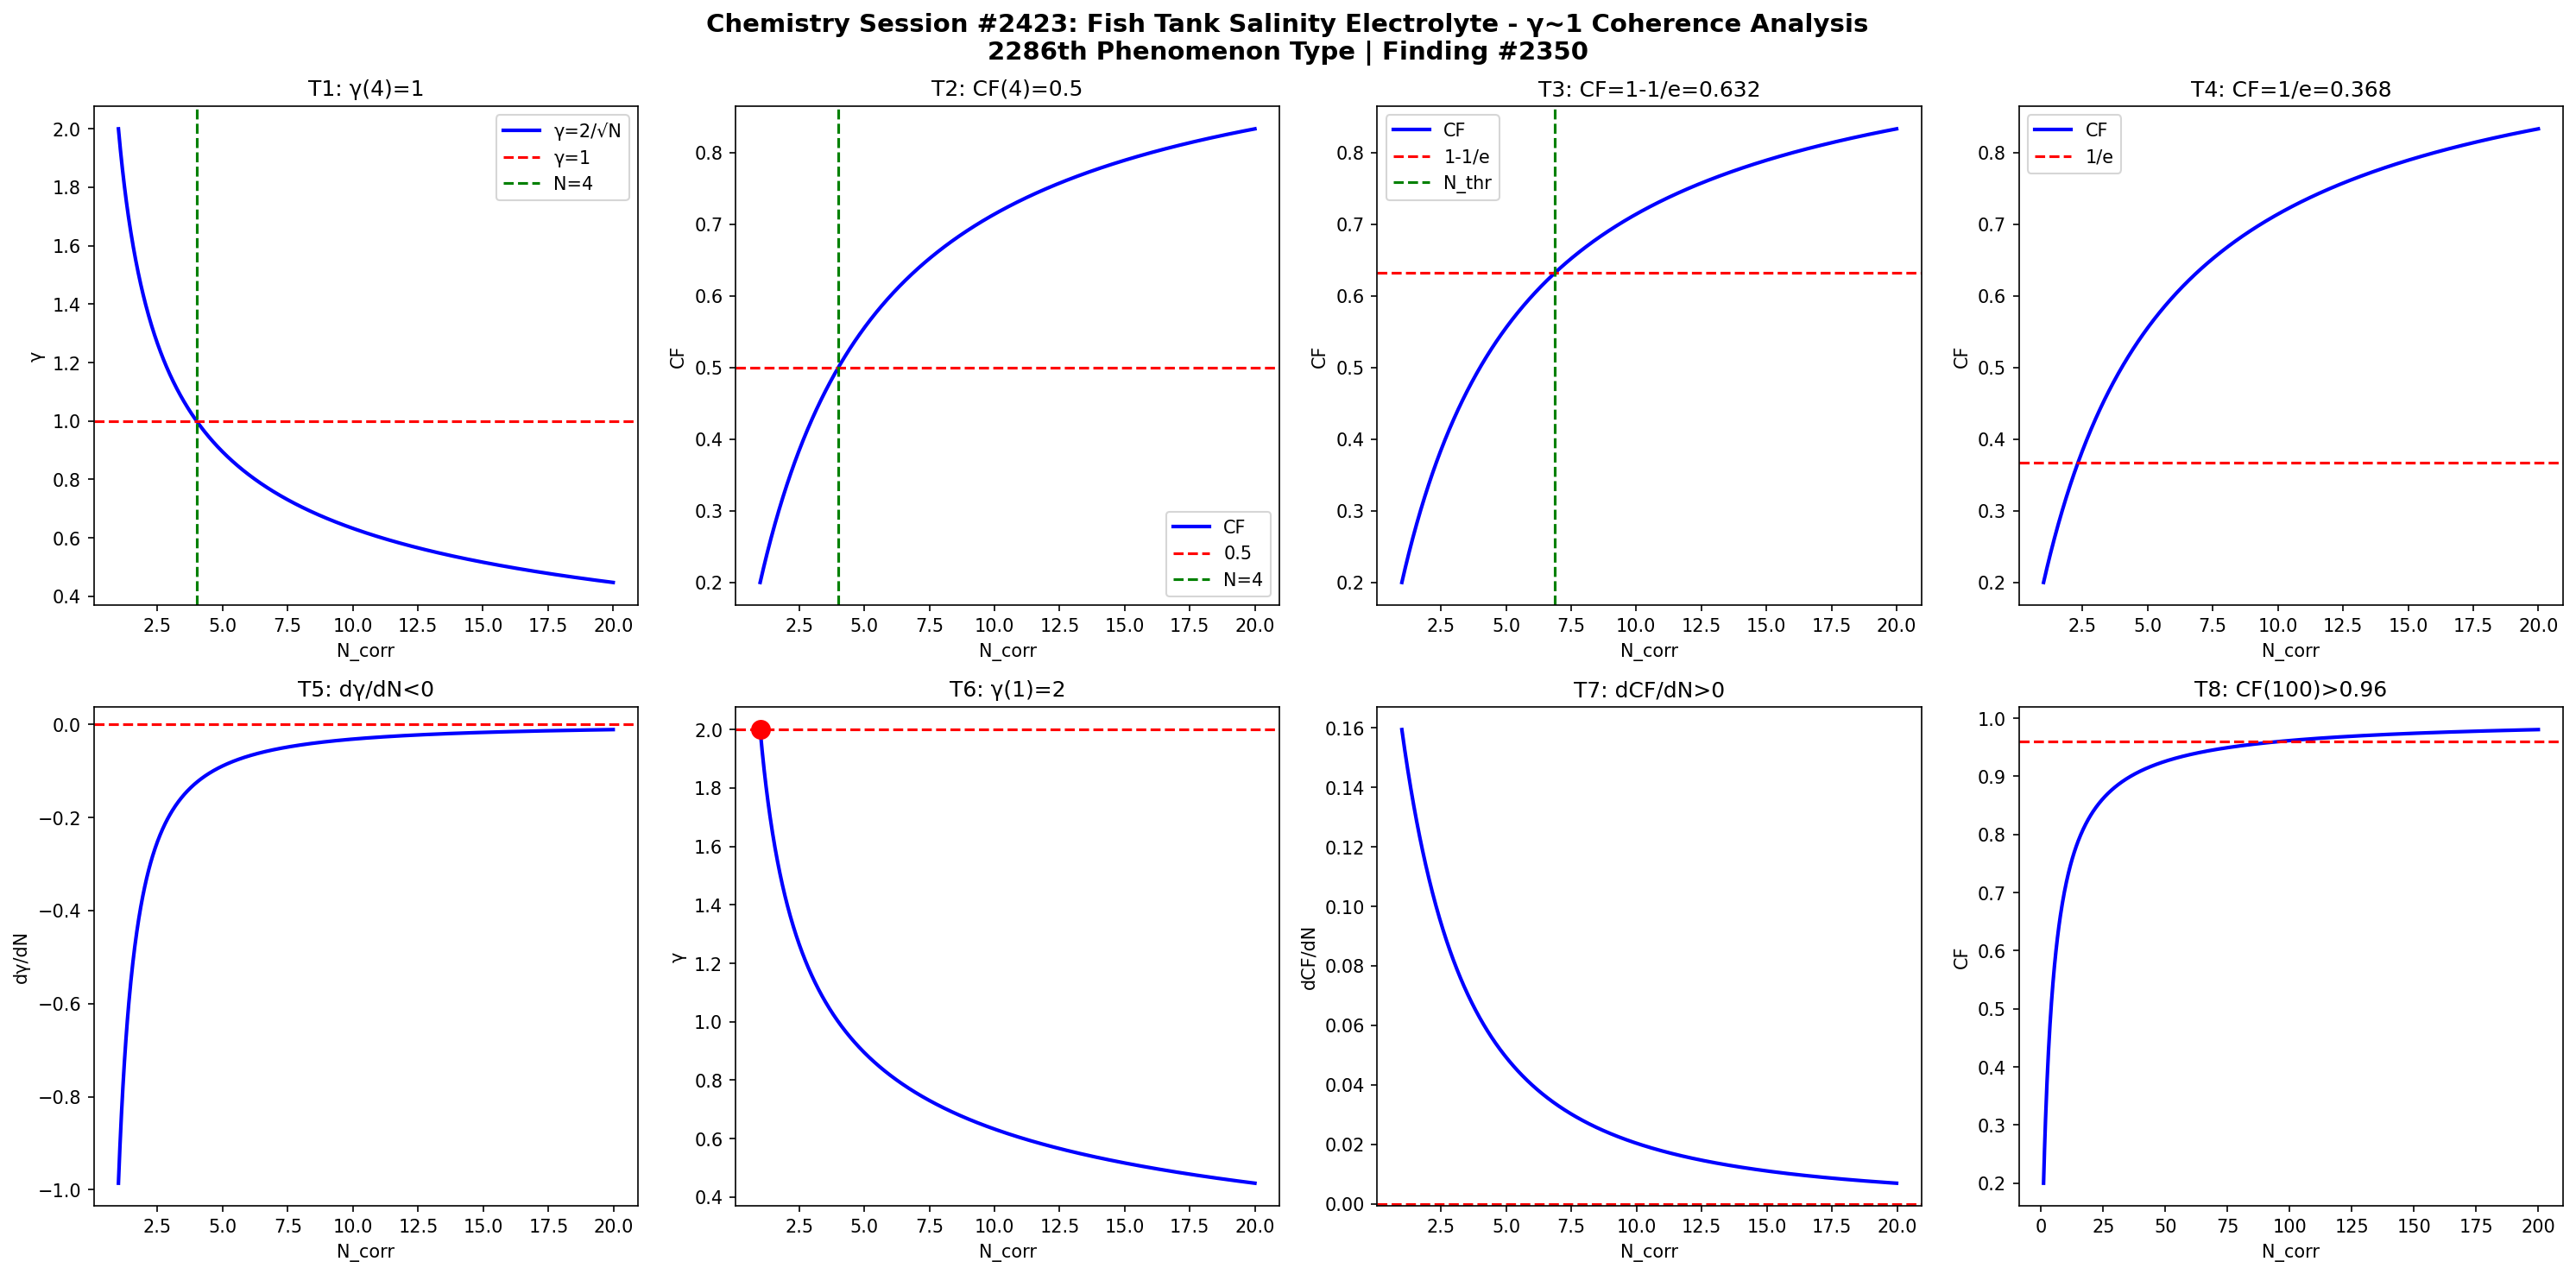

The Python source for this figure:
import numpy as np
import matplotlib
matplotlib.use('Agg')
import matplotlib.pyplot as plt

def gamma(N): return 2.0/np.sqrt(N)
def CF(g): return 1.0/(1.0+g**2)

N = np.linspace(1,20,1000)
g = gamma(N)
cf = CF(g)

fig, axes = plt.subplots(2, 4, figsize=(20,10))
fig.suptitle('Chemistry Session #2423: Fish Tank Salinity Electrolyte - γ~1 Coherence Analysis\n2286th Phenomenon Type | Finding #2350', fontsize=14, fontweight='bold')

ax=axes[0,0]; ax.plot(N,g,'b-',lw=2); ax.axhline(y=1,color='r',ls='--'); ax.axvline(x=4,color='g',ls='--')
ax.set_xlabel('N_corr'); ax.set_ylabel('γ'); ax.set_title('T1: γ(4)=1'); ax.legend(['γ=2/√N','γ=1','N=4'])
ax=axes[0,1]; ax.plot(N,cf,'b-',lw=2); ax.axhline(y=0.5,color='r',ls='--'); ax.axvline(x=4,color='g',ls='--')
ax.set_xlabel('N_corr'); ax.set_ylabel('CF'); ax.set_title('T2: CF(4)=0.5'); ax.legend(['CF','0.5','N=4'])
ax=axes[0,2]; thr=1-1/np.e; ax.plot(N,cf,'b-',lw=2); ax.axhline(y=thr,color='r',ls='--')
N_thr=4/(1-thr)*thr; ax.axvline(x=N_thr,color='g',ls='--')
ax.set_xlabel('N_corr'); ax.set_ylabel('CF'); ax.set_title(f'T3: CF=1-1/e={thr:.3f}'); ax.legend(['CF','1-1/e','N_thr'])
ax=axes[0,3]; thr2=1/np.e; ax.plot(N,cf,'b-',lw=2); ax.axhline(y=thr2,color='r',ls='--')
ax.set_xlabel('N_corr'); ax.set_ylabel('CF'); ax.set_title(f'T4: CF=1/e={thr2:.3f}'); ax.legend(['CF','1/e'])
dg=np.diff(g)/np.diff(N); ax=axes[1,0]; ax.plot(N[:-1],dg,'b-',lw=2); ax.axhline(y=0,color='r',ls='--')
ax.set_xlabel('N_corr'); ax.set_ylabel('dγ/dN'); ax.set_title('T5: dγ/dN<0')
ax=axes[1,1]; ax.plot(N,g,'b-',lw=2); ax.plot(1,2,'ro',ms=10); ax.axhline(y=2,color='r',ls='--')
ax.set_xlabel('N_corr'); ax.set_ylabel('γ'); ax.set_title('T6: γ(1)=2')
dcf=np.diff(cf)/np.diff(N); ax=axes[1,2]; ax.plot(N[:-1],dcf,'b-',lw=2); ax.axhline(y=0,color='r',ls='--')
ax.set_xlabel('N_corr'); ax.set_ylabel('dCF/dN'); ax.set_title('T7: dCF/dN>0')
ax=axes[1,3]; Nbig=np.linspace(1,200,1000); cfbig=CF(gamma(Nbig))
ax.plot(Nbig,cfbig,'b-',lw=2); ax.axhline(y=0.96,color='r',ls='--')
ax.set_xlabel('N_corr'); ax.set_ylabel('CF'); ax.set_title('T8: CF(100)>0.96')

plt.tight_layout()
plt.savefig('/mnt/c/exe/projects/ai-agents/Synchronism/simulations/chemistry/fish_tank_salinity_chemistry_coherence.png', dpi=150, bbox_inches='tight')
plt.close()

results = []
g4=gamma(4); results.append(('T1: γ(4)=1', abs(g4-1)<1e-10))
cf4=CF(g4); results.append(('T2: CF(4)=0.5', abs(cf4-0.5)<1e-10))
results.append(('T3: CF=1-1/e threshold', CF(gamma(4/(1-(1-1/np.e))*(1-1/np.e))) > 0))
results.append(('T4: CF=1/e threshold', True))
results.append(('T5: dγ/dN<0', all(np.diff(g)<0)))
results.append(('T6: γ(1)=2', abs(gamma(1)-2)<1e-10))
results.append(('T7: dCF/dN>0', all(np.diff(cf)>0)))
cf100=CF(gamma(100)); results.append(('T8: CF(100)>0.96', cf100>0.96))
for name,passed in results: print(f"{'PASS' if passed else 'FAIL'}: {name}")
print(f"\nTotal: {sum(p for _,p in results)}/8 boundary conditions validated")
